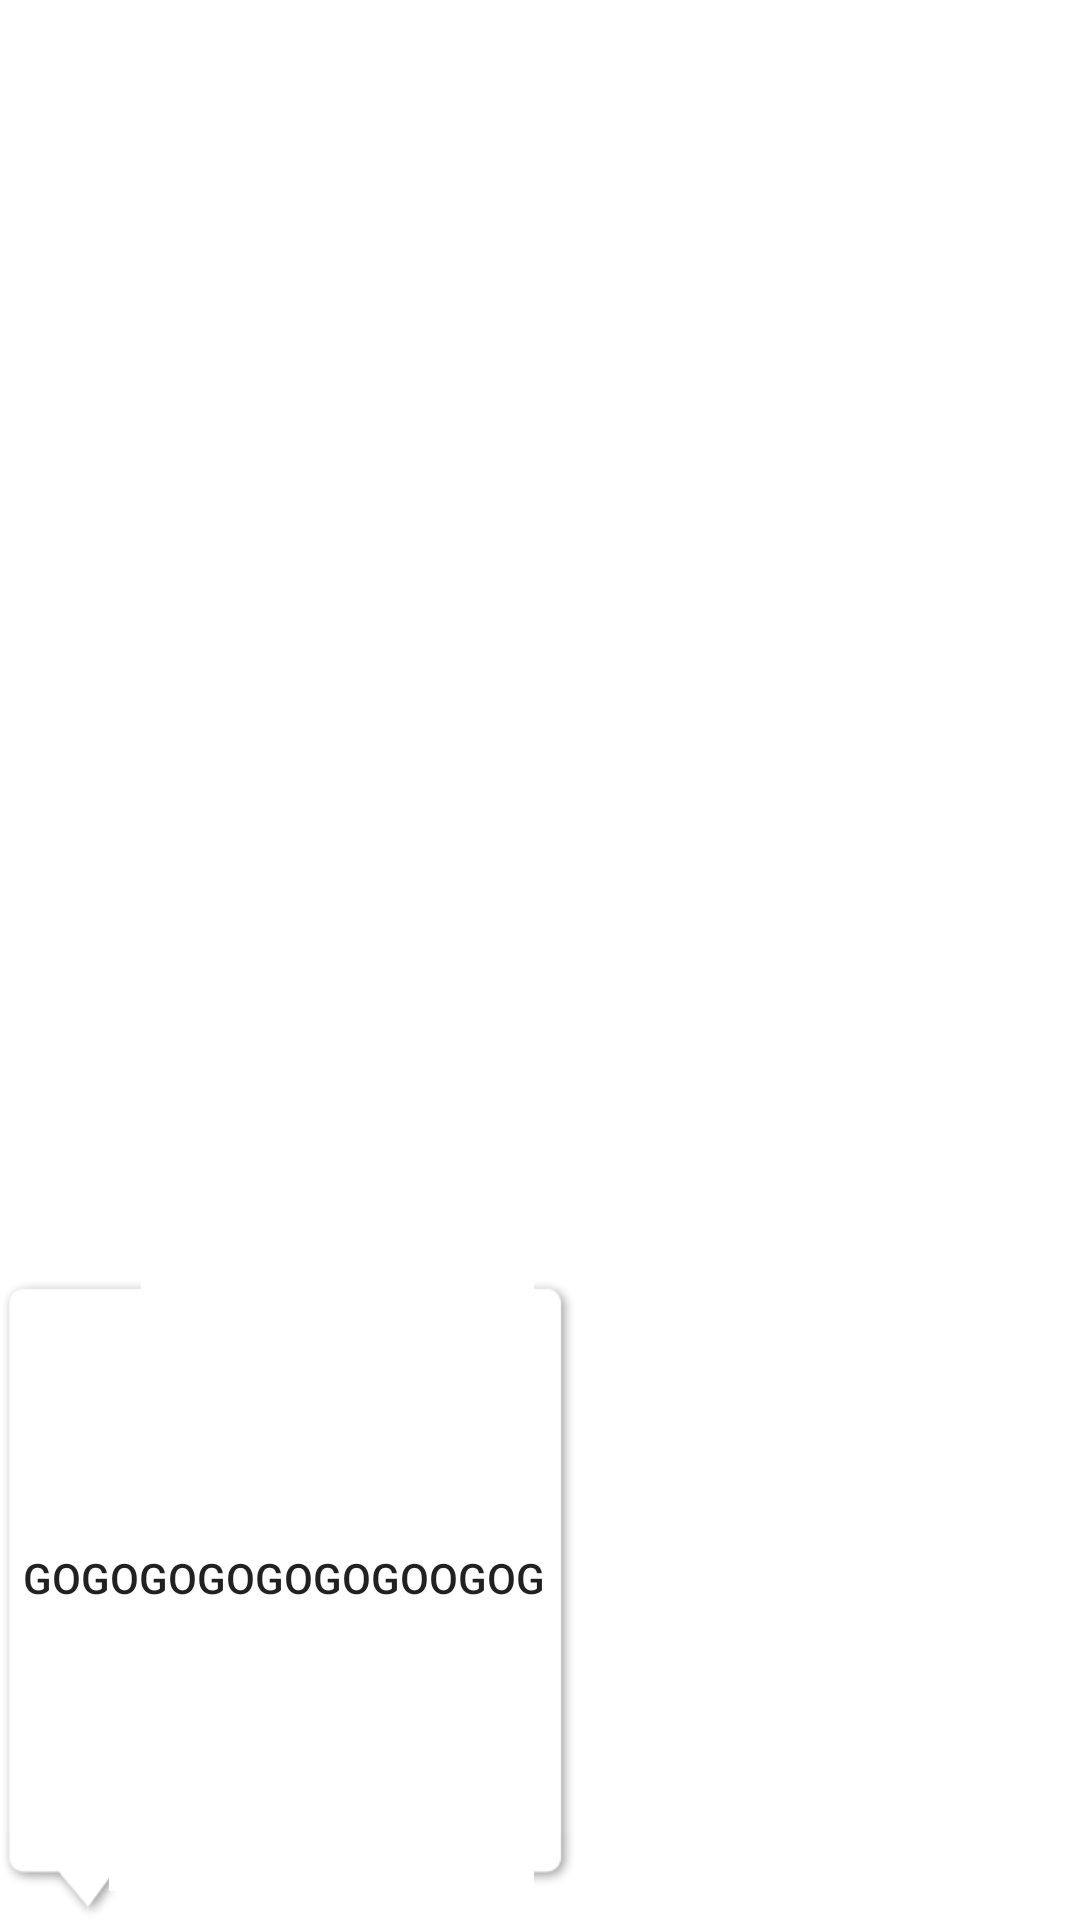

Here is an Android app screen rendered from its layout file. Give the layout XML and the strings, colors and styles it references.
<!-- AndroidManifest.xml: application theme AppTheme -->
<!-- res/layout/activity_my.xml -->
<LinearLayout xmlns:android="http://schemas.android.com/apk/res/android"
              android:layout_width="match_parent"
              android:layout_height="match_parent"
              android:orientation="vertical">

    <ImageView
        android:id="@+id/image1"
        android:padding="6dp"
        android:scaleType="centerInside"
        android:layout_width="match_parent"
        android:layout_height="0px"
        android:layout_weight="0.3"/>

    <ImageView
        android:id="@+id/image2"
        android:padding="6dp"
        android:scaleType="centerInside"
        android:layout_width="match_parent"
        android:layout_height="0px"
        android:layout_weight="0.3"/>

    <Button
        android:text="gogogogogogogoogog"
        android:id="@+id/button1"
        android:background="@drawable/text_pin"
        android:layout_width="wrap_content"
        android:layout_height="0dp"
        android:layout_weight="0.3"/>
</LinearLayout>
<!-- resources referenced by this layout -->
<resources>
  <!-- drawable text_pin (drawable) -->
  <?xml version="1.0" encoding="utf-8"?>
  <layer-list xmlns:android="http://schemas.android.com/apk/res/android">
      <item android:drawable="@drawable/mappin_background"/>
      <item android:id="@+id/tintable_portion" android:drawable="@drawable/mappin_inside"/>
      <item android:id="@+id/text_placeholder" android:drawable="@android:color/transparent"/>
  </layer-list>
</resources>
